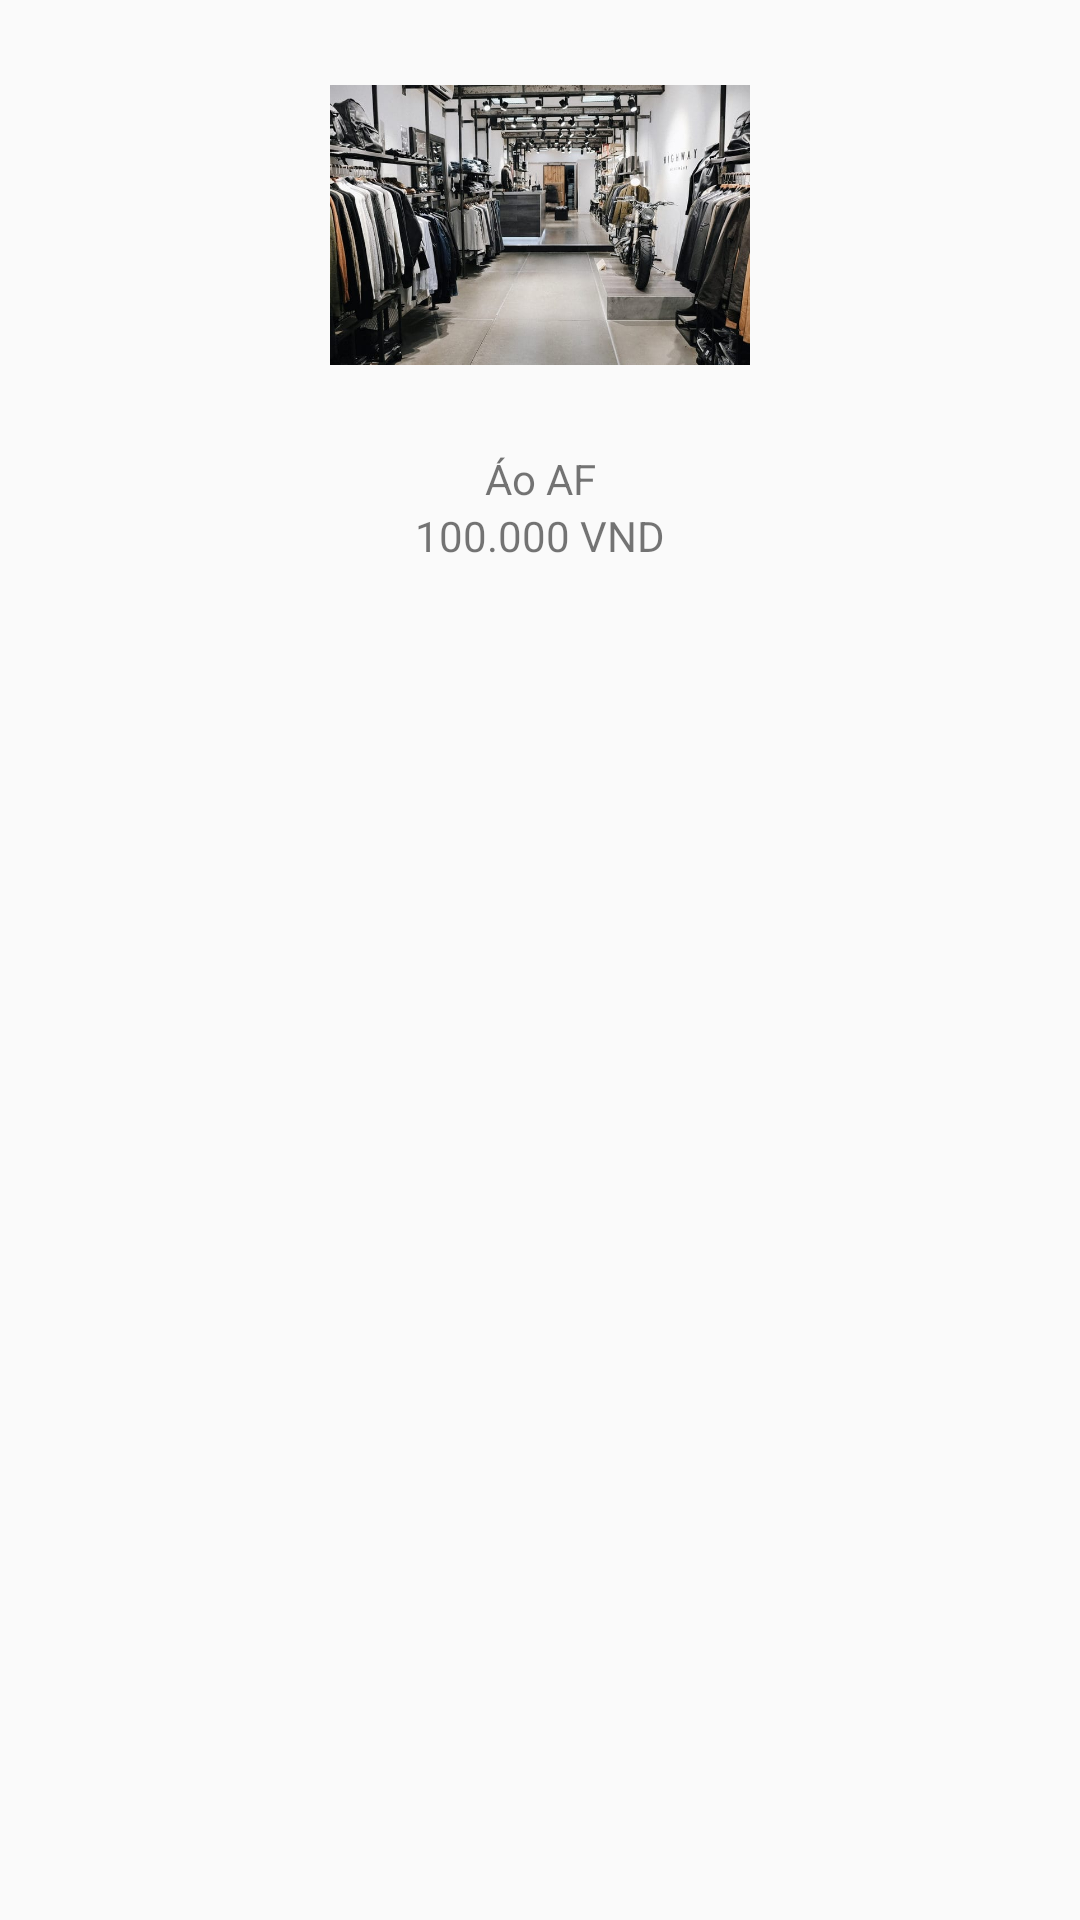

Layout XML and referenced resources for this Android screen:
<!-- AndroidManifest.xml: application theme Theme.AppCompat.DayNight.NoActionBar -->
<!-- res/layout/customor_clothe.xml -->
<?xml version="1.0" encoding="utf-8"?>
<LinearLayout xmlns:android="http://schemas.android.com/apk/res/android"
    android:layout_width="match_parent"
    android:layout_height="match_parent"
    android:orientation="vertical"
    android:background="@drawable/background_newclothes_item"
    >
    <ImageView
        android:id="@+id/customor_clothe_img"
        android:layout_width="150dp"
        android:layout_height="150dp"
        android:src="@drawable/slider1"
        android:layout_gravity="center"
        android:padding="5dp"
        />
    <TextView
        android:id="@+id/customor_clothe_nameTV"
        android:layout_width="match_parent"
        android:layout_height="wrap_content"
        android:text="Áo AF"
        android:textAlignment="center"/>
    <LinearLayout
        android:layout_width="match_parent"
        android:layout_height="wrap_content"
        android:gravity="center">
        <TextView
            android:id="@+id/customor_clothe_priceTV"
            android:layout_width="wrap_content"
            android:layout_height="wrap_content"
            android:text="100.000"
            android:textAlignment="center"/>
        <TextView
            android:layout_width="wrap_content"
            android:layout_height="wrap_content"
            android:text=" VND"
            android:textAlignment="center"/>
    </LinearLayout>
</LinearLayout>
<!-- resources referenced by this layout -->
<resources>
  <!-- drawable slider1: png bitmap (drawable, 741295 bytes) -->
</resources>
